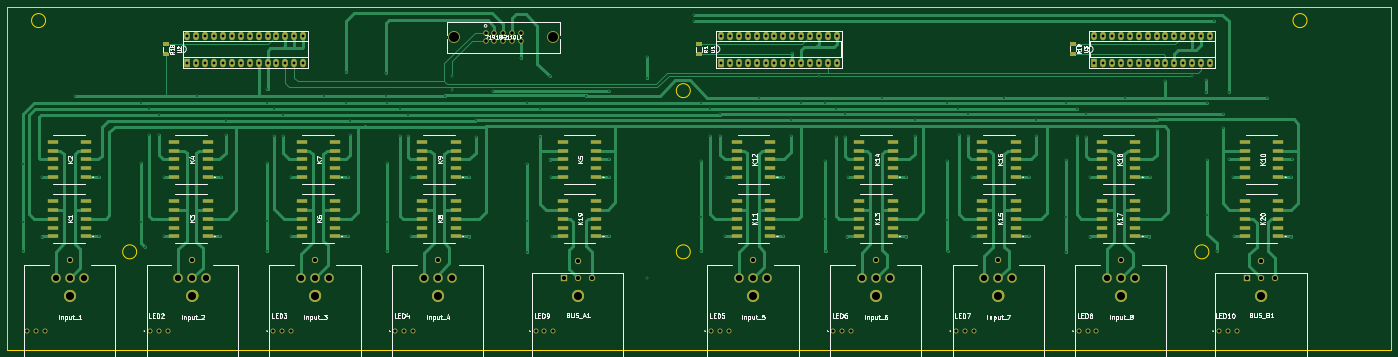
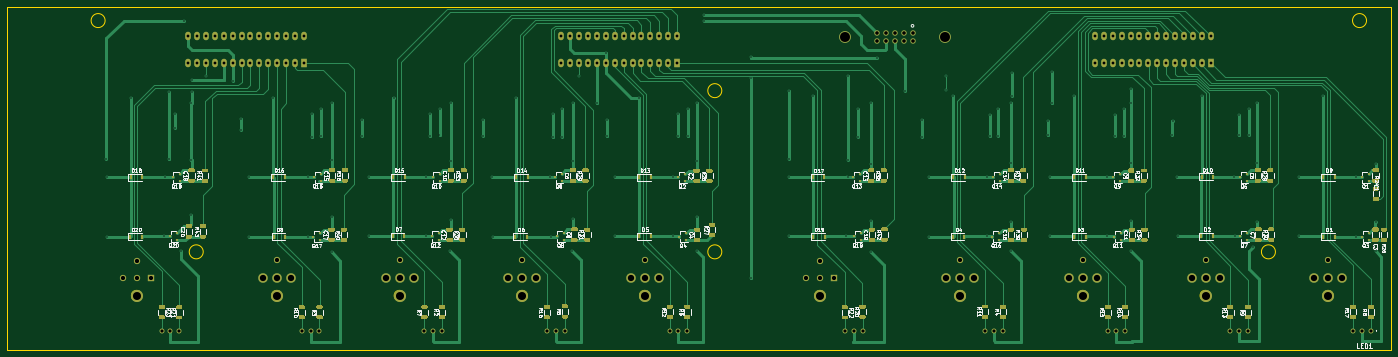
Circuit board: 10 layer files. Board 395.0 x 98.0 mm.
- bottom_copper: Main_Relay_Board-B_Cu.gbr (117032 bytes)
- bottom_mask: Main_Relay_Board-B_Mask.gbr (51596 bytes)
- paste: Main_Relay_Board-B_Paste.gbr (46201 bytes)
- bottom_silk: Main_Relay_Board-B_SilkS.gbr (110807 bytes)
- outline: Main_Relay_Board-Edge_Cuts.gbr (2031 bytes)
- top_copper: Main_Relay_Board-F_Cu.gbr (64358 bytes)
- top_mask: Main_Relay_Board-F_Mask.gbr (13523 bytes)
- paste: Main_Relay_Board-F_Paste.gbr (8118 bytes)
- top_silk: Main_Relay_Board-F_SilkS.gbr (61845 bytes)
- drill: Main_Relay_Board.drl (5824 bytes)

=== bottom_copper: Main_Relay_Board-B_Cu.gbr (117032 bytes, source omitted) ===
=== bottom_mask: Main_Relay_Board-B_Mask.gbr (51596 bytes, source omitted) ===
=== paste: Main_Relay_Board-B_Paste.gbr (46201 bytes, source omitted) ===
=== bottom_silk: Main_Relay_Board-B_SilkS.gbr (110807 bytes, source omitted) ===
=== outline: Main_Relay_Board-Edge_Cuts.gbr ===
%TF.GenerationSoftware,KiCad,Pcbnew,(5.1.9)-1*%
%TF.CreationDate,2021-03-13T11:26:25+01:00*%
%TF.ProjectId,Main_Relay_Board,4d61696e-5f52-4656-9c61-795f426f6172,rev?*%
%TF.SameCoordinates,Original*%
%TF.FileFunction,Profile,NP*%
%FSLAX46Y46*%
G04 Gerber Fmt 4.6, Leading zero omitted, Abs format (unit mm)*
G04 Created by KiCad (PCBNEW (5.1.9)-1) date 2021-03-13 11:26:25*
%MOMM*%
%LPD*%
G01*
G04 APERTURE LIST*
%TA.AperFunction,Profile*%
%ADD10C,0.010000*%
%TD*%
G04 APERTURE END LIST*
D10*
X296490000Y-174740000D02*
G75*
G03*
X296490000Y-174740000I-1500000J0D01*
G01*
X261490000Y-174740000D02*
G75*
G03*
X261490000Y-174740000I-1500000J0D01*
G01*
X226490000Y-174740000D02*
G75*
G03*
X226490000Y-174740000I-1500000J0D01*
G01*
X176490000Y-174740000D02*
G75*
G03*
X176490000Y-174740000I-1500000J0D01*
G01*
X136490000Y-174740000D02*
G75*
G03*
X136490000Y-174740000I-1500000J0D01*
G01*
X206990000Y-162240000D02*
G75*
G03*
X206990000Y-162240000I-2000000J0D01*
G01*
X22990000Y-96240000D02*
G75*
G03*
X22990000Y-96240000I-2000000J0D01*
G01*
X101490000Y-174740000D02*
G75*
G03*
X101490000Y-174740000I-1500000J0D01*
G01*
X66490000Y-174740000D02*
G75*
G03*
X66490000Y-174740000I-1500000J0D01*
G01*
X354990000Y-162240000D02*
G75*
G03*
X354990000Y-162240000I-2000000J0D01*
G01*
X31490000Y-174740000D02*
G75*
G03*
X31490000Y-174740000I-1500000J0D01*
G01*
X11990000Y-190240000D02*
X16990000Y-190240000D01*
X11990000Y-92240000D02*
X11990000Y-190240000D01*
X16990000Y-92240000D02*
X11990000Y-92240000D01*
X48990000Y-162240000D02*
G75*
G03*
X48990000Y-162240000I-2000000J0D01*
G01*
X206990000Y-116240000D02*
G75*
G03*
X206990000Y-116240000I-2000000J0D01*
G01*
X406990000Y-92240000D02*
X16990000Y-92240000D01*
X406990000Y-190240000D02*
X406990000Y-92240000D01*
X16990000Y-190240000D02*
X406990000Y-190240000D01*
X382990000Y-96240000D02*
G75*
G03*
X382990000Y-96240000I-2000000J0D01*
G01*
X371490000Y-174740000D02*
G75*
G03*
X371490000Y-174740000I-1500000J0D01*
G01*
X331490000Y-174740000D02*
G75*
G03*
X331490000Y-174740000I-1500000J0D01*
G01*
M02*

=== top_copper: Main_Relay_Board-F_Cu.gbr (64358 bytes, source omitted) ===
=== top_mask: Main_Relay_Board-F_Mask.gbr (13523 bytes, source omitted) ===
=== paste: Main_Relay_Board-F_Paste.gbr (8118 bytes, source omitted) ===
=== top_silk: Main_Relay_Board-F_SilkS.gbr (61845 bytes, source omitted) ===
=== drill: Main_Relay_Board.drl (5824 bytes, source omitted) ===
